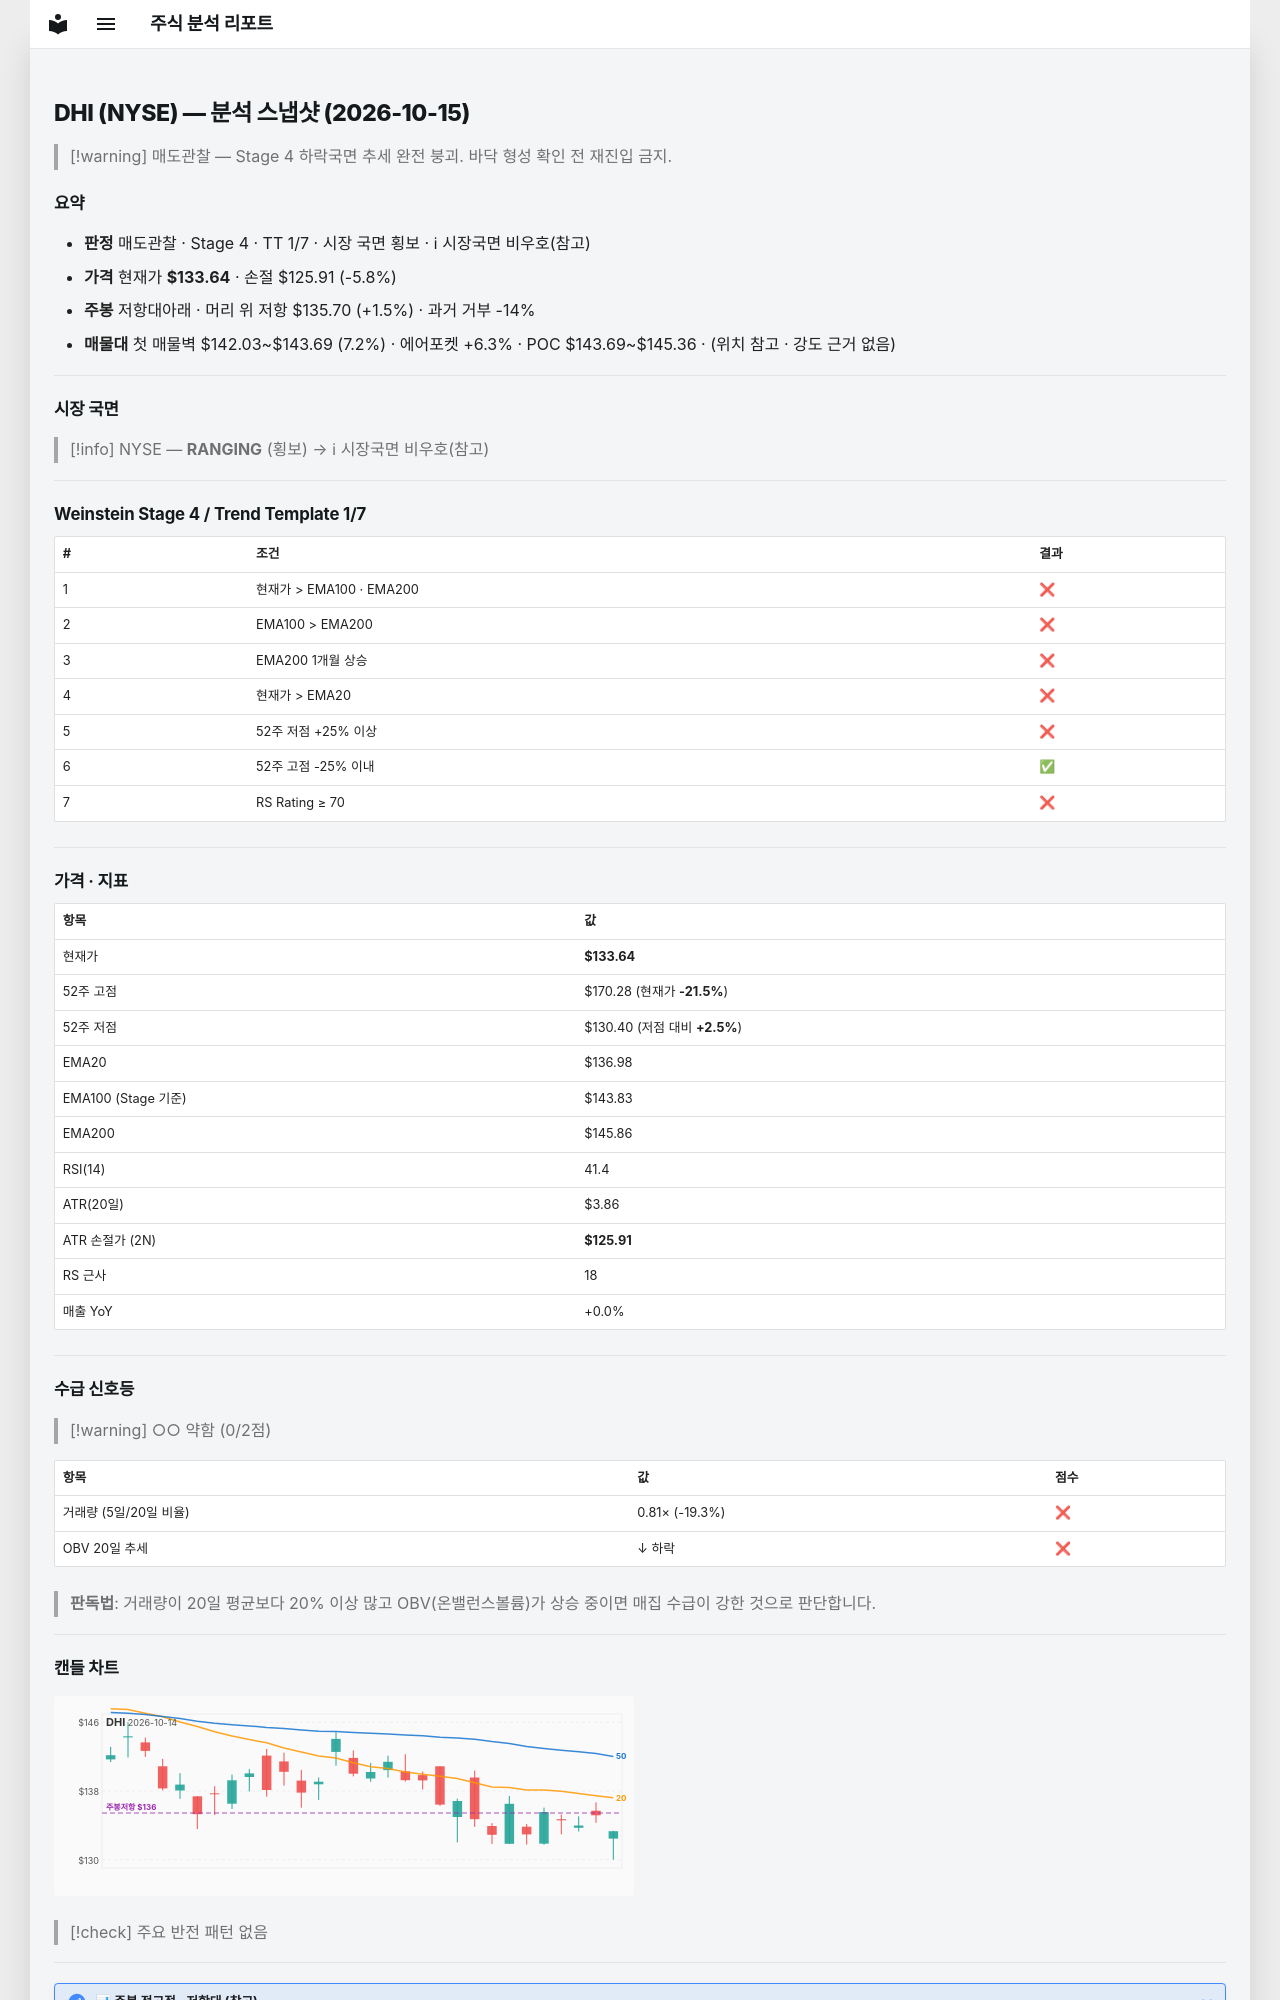

repository: soloandco/stock-reports · page: snapshots/DHI-2026-10-15/index.html · generator: mkdocs

---
type: analysis-snapshot
title: DHI 분석 스냅샷
ticker: DHI
market: NYSE
created: 2026-10-15
updated: 2026-10-15
bar-date: 2026-10-14
verdict: 매도관찰
real-rr: 0.27
sma50-gap-pct: -2.4
weekly-position: 저항대아래
weekly-overhead-price: 135.70
weekly-overhead-pct: 1.5
stage: 4
trend-template-score: 1
tt-max: 7
ma-set: ema-20-100-200
price: 133.63999938964844
stop-price: 125.91103147964657
market-regime: RANGING
supply-demand-score: 0/2
supply-demand-label: 약함
status: tracking
tags:
  - stock-agent
  - watchlist
  - DHI
  - analysis
related:
  - "[[analysis-template]]"
---

# DHI (NYSE) — 분석 스냅샷 (2026-10-15)

> [!warning] 매도관찰 — Stage 4 하락국면
> 추세 완전 붕괴. 바닥 형성 확인 전 재진입 금지.

## 요약

- **판정** 매도관찰 · Stage 4 · TT 1/7 · 시장 국면 횡보 · ℹ 시장국면 비우호(참고)
- **가격** 현재가 **$133.64** · 손절 $125.91 (-5.8%)
- **주봉** 저항대아래 · 머리 위 저항 $135.70 (+1.5%) · 과거 거부 -14%
- **매물대** 첫 매물벽 $142.03~$143.69 (7.2%) · 에어포켓 +6.3% · POC $143.69~$145.36 · (위치 참고 · 강도 근거 없음)

---

## 시장 국면

> [!info] NYSE — **RANGING** (횡보) → ℹ 시장국면 비우호(참고)

---

## Weinstein Stage 4 / Trend Template 1/7

| # | 조건 | 결과 |
|---|------|------|
| 1 | 현재가 > EMA100 · EMA200 | ❌ |
| 2 | EMA100 > EMA200 | ❌ |
| 3 | EMA200 1개월 상승 | ❌ |
| 4 | 현재가 > EMA20 | ❌ |
| 5 | 52주 저점 +25% 이상 | ❌ |
| 6 | 52주 고점 -25% 이내 | ✅ |
| 7 | RS Rating ≥ 70 | ❌ |

---

## 가격 · 지표

| 항목 | 값 |
|------|---|
| 현재가 | **$133.64** |
| 52주 고점 | $170.28 (현재가 **-21.5%**) |
| 52주 저점 | $130.40 (저점 대비 **+2.5%**) |
| EMA20 | $136.98 |
| EMA100 (Stage 기준) | $143.83 |
| EMA200 | $145.86 |
| RSI(14) | 41.4 |
| ATR(20일) | $3.86 |
| ATR 손절가 (2N) | **$125.91** |
| RS 근사 | 18 |
| 매출 YoY | +0.0% |

---
## 수급 신호등

> [!warning] ○○ 약함 (0/2점)

| 항목 | 값 | 점수 |
|------|------|------|
| 거래량 (5일/20일 비율) | 0.81× (-19.3%) | ❌ |
| OBV 20일 추세 | ↓ 하락 | ❌ |

> **판독법**: 거래량이 20일 평균보다 20% 이상 많고 OBV(온밸런스볼륨)가 상승 중이면 매집 수급이 강한 것으로 판단합니다.

---
